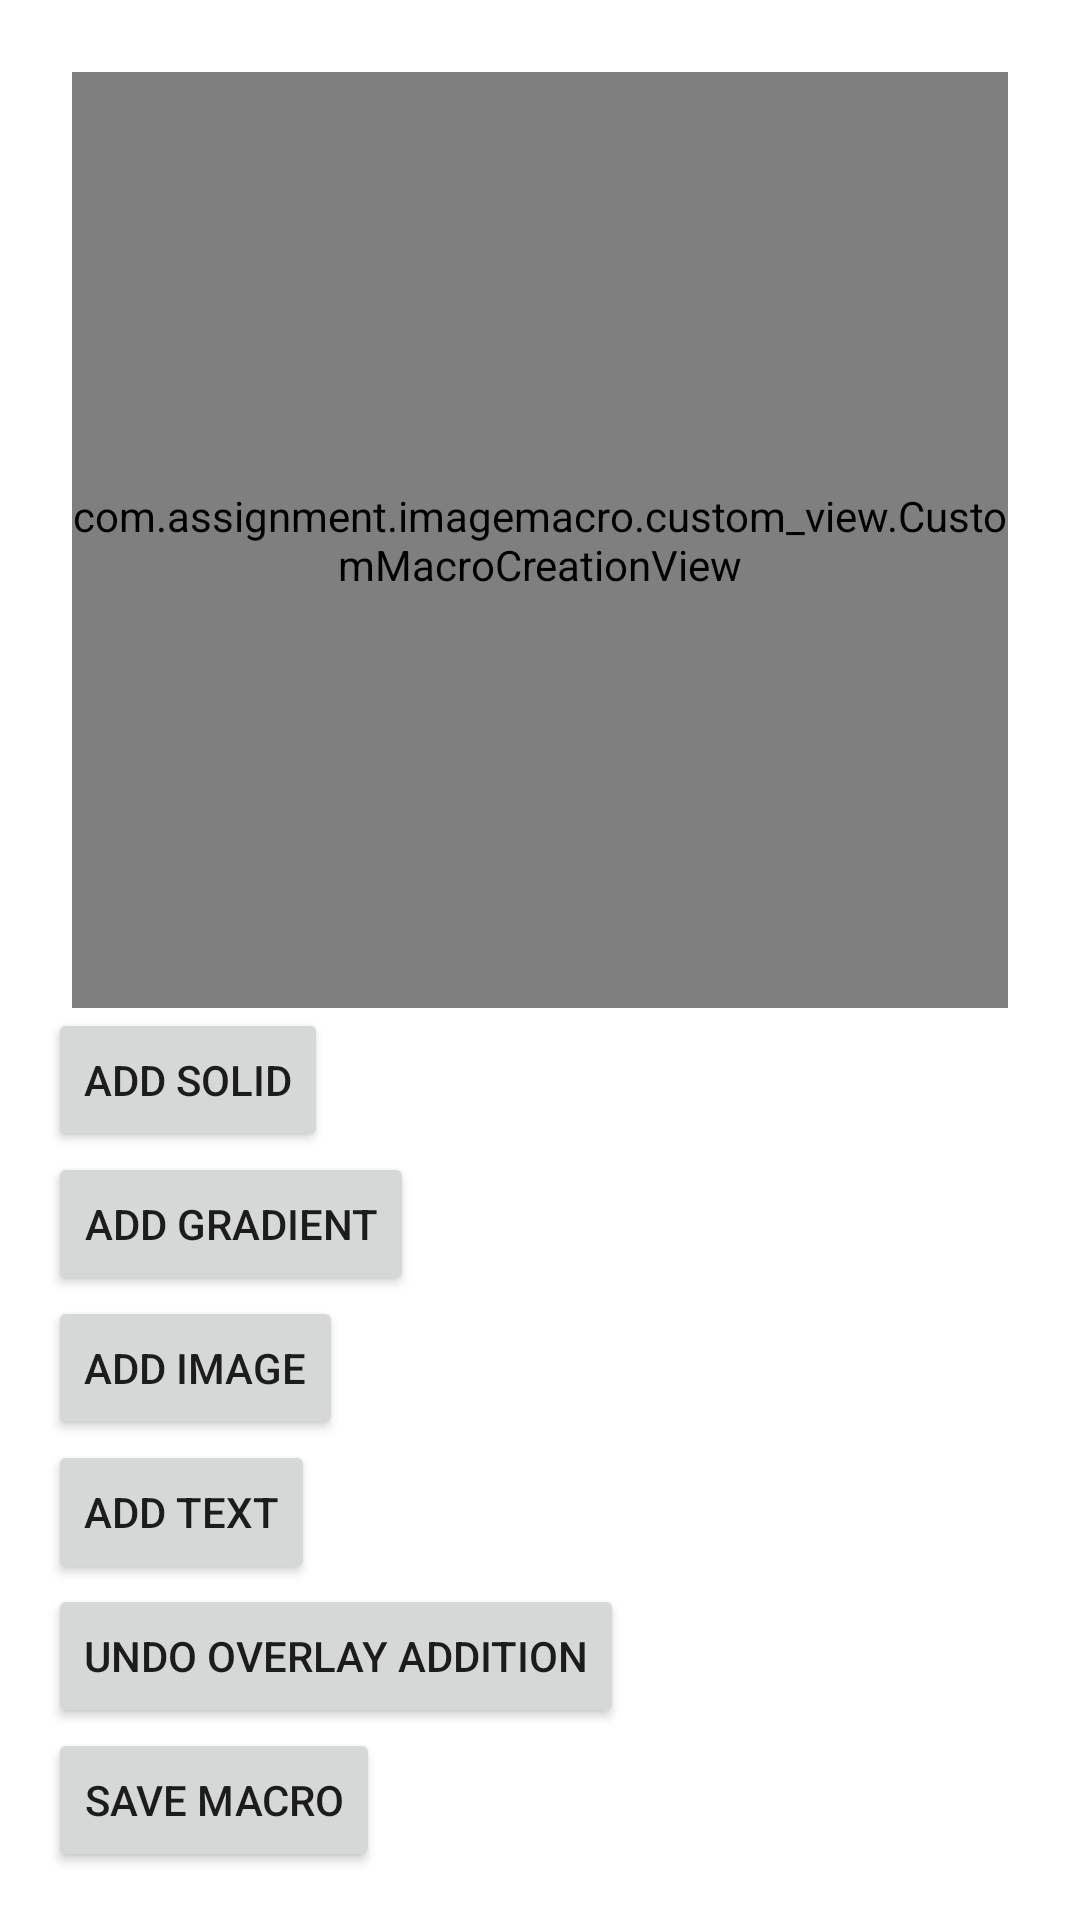

This screen was rendered from an Android layout file. Write that file and the resources it references.
<!-- AndroidManifest.xml: application theme Theme.ImageMacro -->
<!-- res/layout/activity_custom_macro_creation.xml -->
<?xml version="1.0" encoding="utf-8"?>
<layout>

    <androidx.constraintlayout.widget.ConstraintLayout xmlns:android="http://schemas.android.com/apk/res/android"
        xmlns:app="http://schemas.android.com/apk/res-auto"
        android:layout_width="match_parent"
        android:layout_height="match_parent"
        android:padding="16dp">

        <com.assignment.imagemacro.custom_view.CustomMacroCreationView
            android:id="@+id/custom_macro_view"
            android:layout_width="0dp"
            android:layout_height="0dp"
            android:layout_margin="8dp"
            app:layout_constraintDimensionRatio="W,1:1"
            app:layout_constraintLeft_toLeftOf="parent"
            app:layout_constraintRight_toRightOf="parent"
            app:layout_constraintTop_toTopOf="parent" />
        <ScrollView
            app:layout_constraintTop_toBottomOf="@id/custom_macro_view"
            android:layout_width="match_parent"
            android:layout_height="wrap_content">
            <androidx.constraintlayout.widget.ConstraintLayout
                android:layout_width="match_parent"
                android:layout_height="wrap_content">
                <Button
                    android:id="@+id/add_solid_background"
                    android:layout_width="wrap_content"
                    android:layout_height="wrap_content"
                    android:text="Add Solid"
                    app:layout_constraintLeft_toLeftOf="parent"
                    app:layout_constraintTop_toTopOf="parent" />

                <LinearLayout
                    android:id="@+id/add_gradient_background_layout"
                    android:layout_width="wrap_content"
                    android:gravity="center"
                    app:layout_constraintLeft_toLeftOf="parent"
                    app:layout_constraintTop_toBottomOf="@id/add_solid_background"
                    android:layout_height="wrap_content">
                    <Button
                        android:layout_marginRight="16dp"
                        android:id="@+id/add_gradient_background_button"
                        android:layout_width="wrap_content"
                        android:layout_height="wrap_content"
                        android:text="Add Gradient" />
                    <ImageView
                        android:layout_margin="4dp"
                        android:layout_width="32dp"
                        android:id="@+id/gradient_color_1"
                        android:background="@color/teal_700"
                        android:visibility="gone"
                        android:layout_height="32dp"/>
                    <ImageView
                        android:layout_width="32dp"
                        android:background="@color/teal_700"
                        android:visibility="gone"
                        android:layout_margin="4dp"
                        android:id="@+id/gradient_color_2"
                        android:layout_height="32dp"/>
                </LinearLayout>

                <Button
                    android:id="@+id/add_image"
                    android:layout_width="wrap_content"
                    android:layout_height="wrap_content"
                    android:text="Add Image"
                    app:layout_constraintLeft_toLeftOf="parent"
                    app:layout_constraintTop_toBottomOf="@id/add_gradient_background_layout" />

                <Button
                    android:id="@+id/add_text"
                    android:layout_width="wrap_content"
                    android:layout_height="wrap_content"
                    android:text="Add Text"
                    app:layout_constraintLeft_toLeftOf="parent"
                    app:layout_constraintTop_toBottomOf="@id/add_image" />
                <Button
                    android:id="@+id/undo_overlay_addition"
                    android:layout_width="wrap_content"
                    android:layout_height="wrap_content"
                    android:text="Undo Overlay Addition"
                    app:layout_constraintLeft_toLeftOf="parent"
                    app:layout_constraintTop_toBottomOf="@id/add_text" />
                <Button
                    app:layout_constraintLeft_toLeftOf="parent"
                    app:layout_constraintTop_toBottomOf="@id/undo_overlay_addition"
                    android:id="@+id/save_macro"
                    android:text="Save Macro"
                    android:layout_width="wrap_content"
                    android:layout_height="wrap_content"/>

            </androidx.constraintlayout.widget.ConstraintLayout>
        </ScrollView>


    </androidx.constraintlayout.widget.ConstraintLayout>
</layout>
<!-- resources referenced by this layout -->
<resources>
  <style name="Theme.ImageMacro" parent="Theme.MaterialComponents.DayNight.DarkActionBar">
          
          <item name="colorPrimary">@color/purple_500</item>
          <item name="colorPrimaryVariant">@color/purple_700</item>
          <item name="colorOnPrimary">@color/white</item>
          
          <item name="colorSecondary">@color/teal_200</item>
          <item name="colorSecondaryVariant">@color/teal_700</item>
          <item name="colorOnSecondary">@color/black</item>
          
          <item name="android:statusBarColor">?attr/colorPrimaryVariant</item>
          
      </style>
  <!-- not gathered from this repository: default colours our renderer supplied (Android Studio template values) -->
  <color name="purple_500">#FF6200EE</color>
  <color name="purple_700">#FF3700B3</color>
  <color name="teal_200">#FF03DAC5</color>
  <color name="teal_700">#FF018786</color>
  <color name="black">#FF000000</color>
  <color name="white">#FFFFFFFF</color>
</resources>
